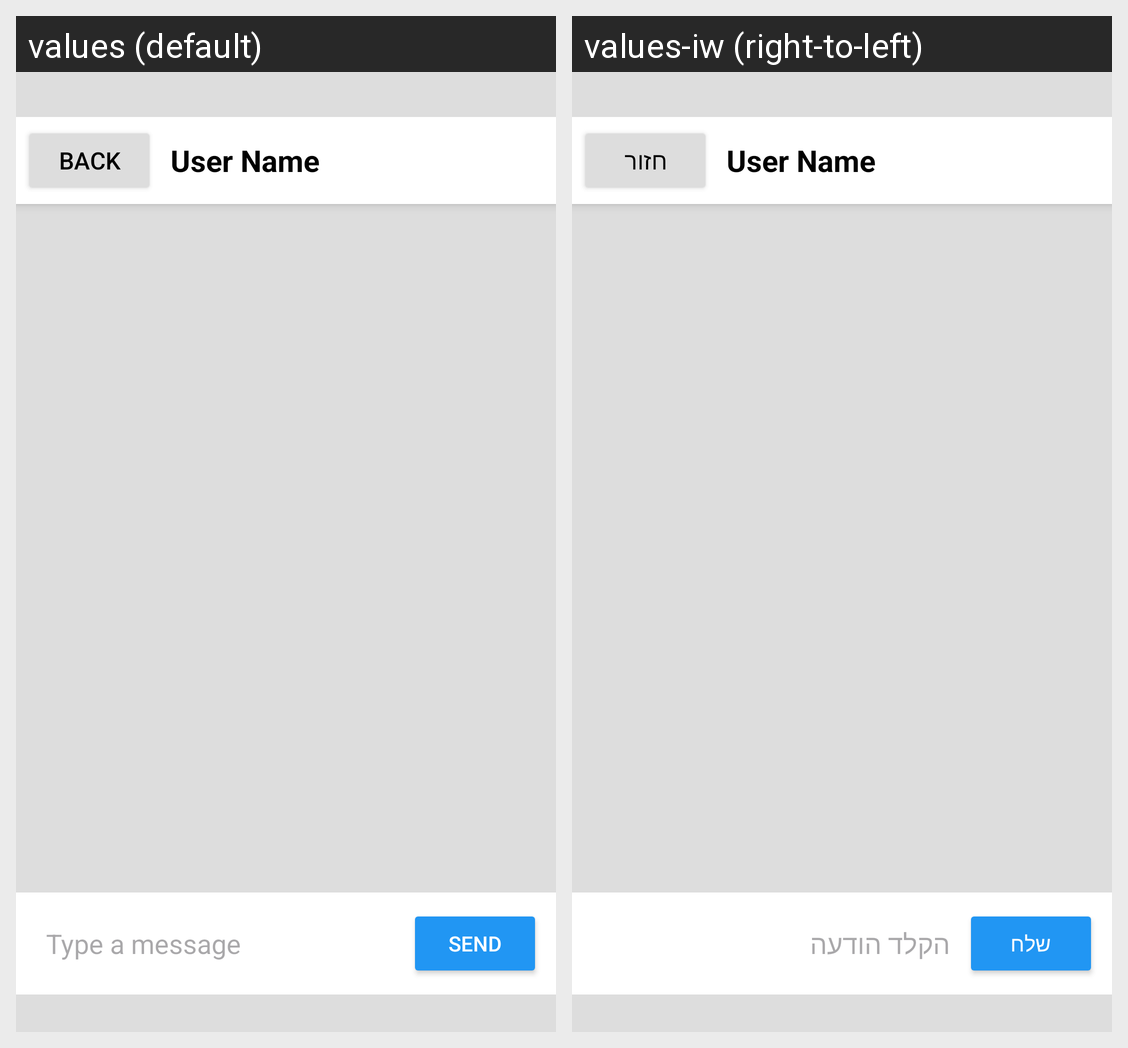

Strings drawn on this Android screen and how each of the app's shown locales translates them:
Android screen res/layout/fragment_chat.xml rendered under 2 locales, left to right: values (default), values-iw (right-to-left). Device: Nexus 5 (rendered at 1080×1920; each locale shown at half size, 540×960, under a caption strip naming it); theme Theme.Matchmaking_mate.
Strings drawn on this screen, with the default value and each locale's value (text and hints the layout hard-codes, and strings that could not be matched under every locale, appear in the picture but are not listed):

back
  values: Back
  values-iw: חזור

typeMessage
  values: Type a message
  values-iw: הקלד הודעה

send
  values: Send
  values-iw: שלח
